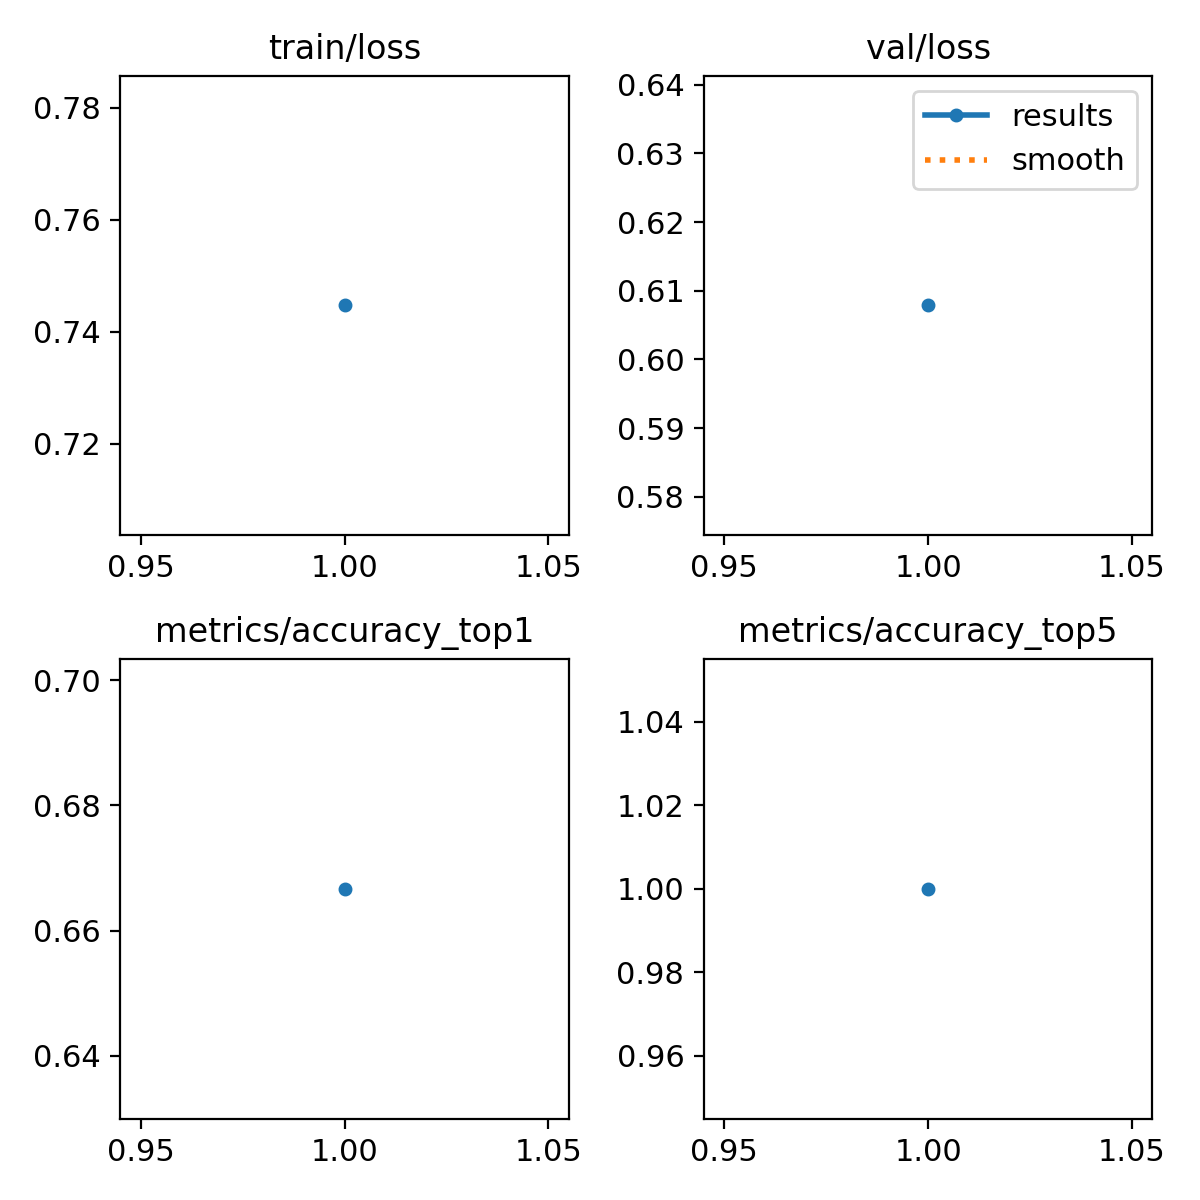

The table this chart was drawn from, first rows:
epoch, time, train/loss, metrics/accuracy_top1, metrics/accuracy_top5, val/loss, lr/pg0, lr/pg1, lr/pg2
1, 42.65, 0.7447, 0.6667, 1, 0.6079, 6.426e-05, 6.426e-05, 6.426e-05
